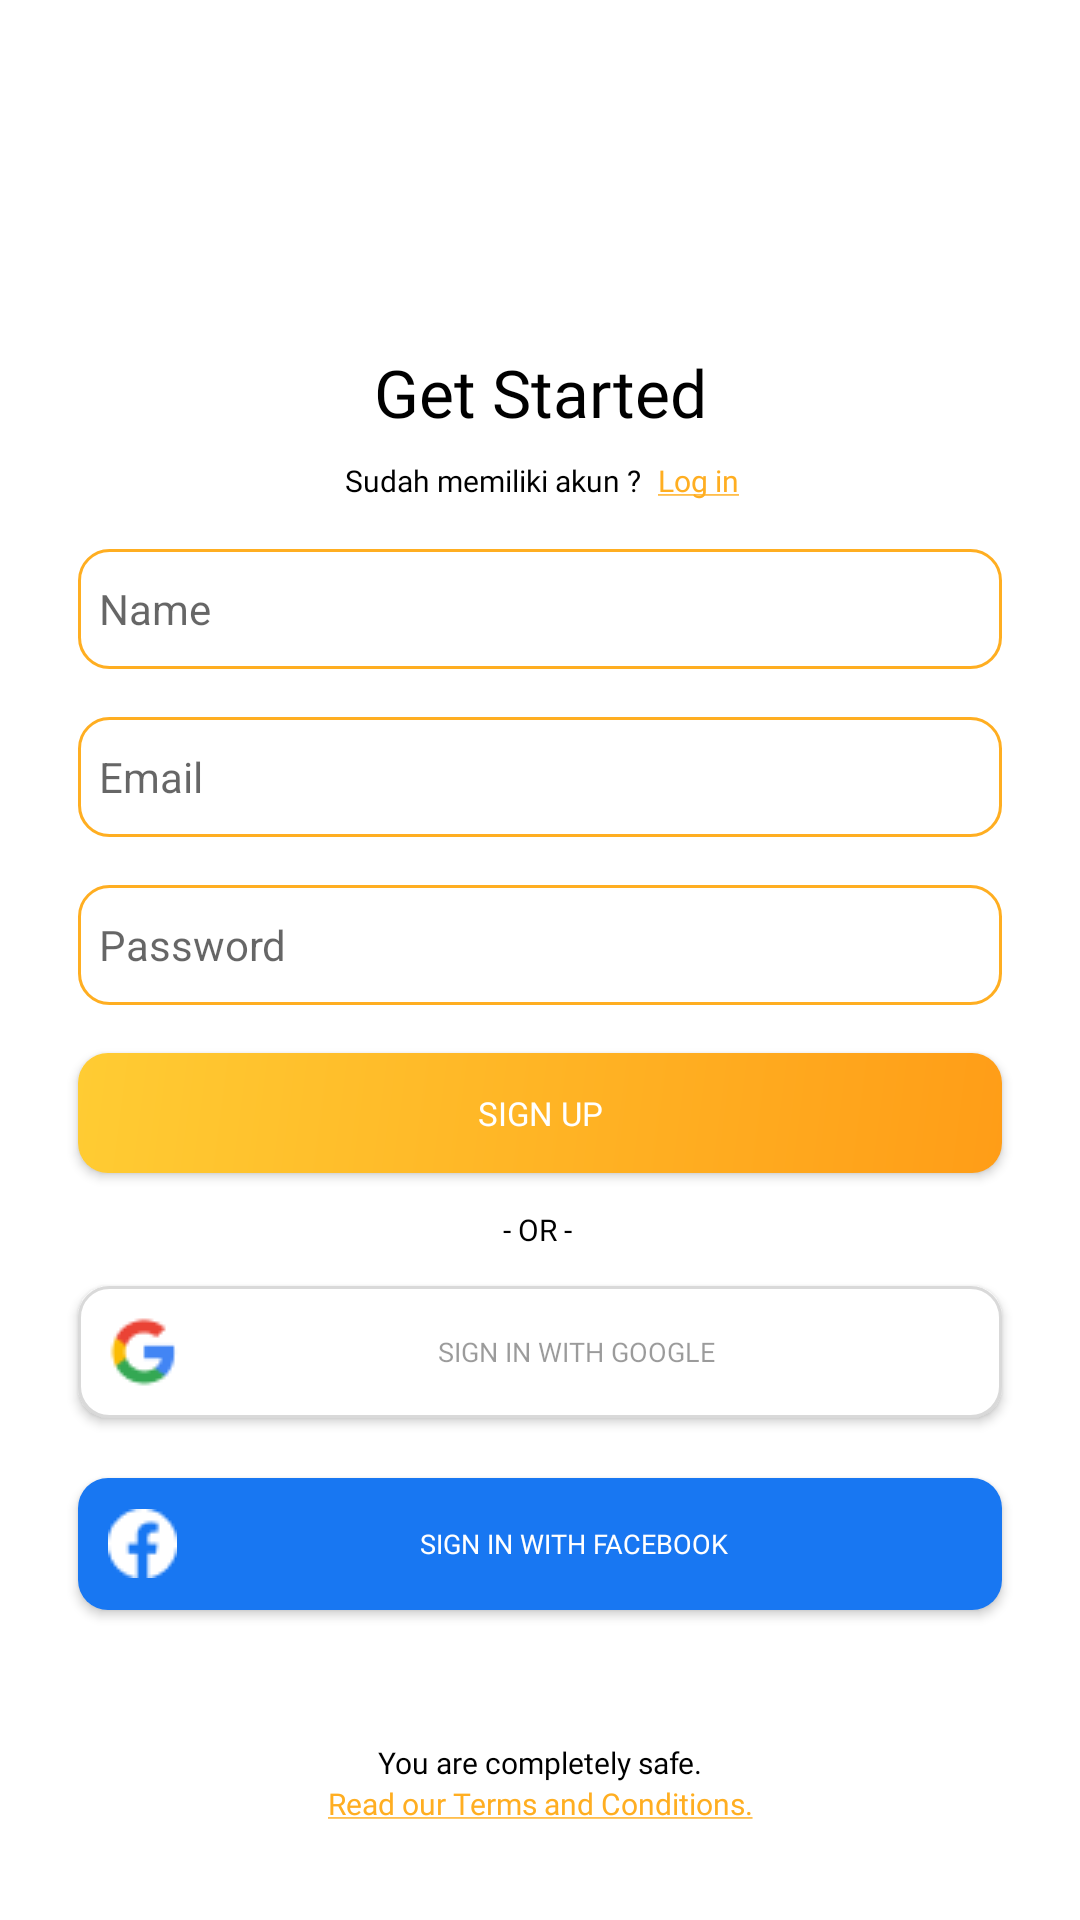

Android layout source for this screen:
<!-- AndroidManifest.xml: application theme Theme.DumnoFood -->
<!-- res/layout/activity_signup.xml -->
<?xml version="1.0" encoding="utf-8"?>
<androidx.constraintlayout.widget.ConstraintLayout xmlns:android="http://schemas.android.com/apk/res/android"
    xmlns:app="http://schemas.android.com/apk/res-auto"
    xmlns:tools="http://schemas.android.com/tools"
    android:layout_width="match_parent"
    android:layout_height="match_parent"
    tools:context=".signUpActivity">


    <TextView
        android:id="@+id/tvgtstart"
        android:layout_width="wrap_content"
        android:layout_height="wrap_content"
        android:layout_marginTop="116dp"
        android:fontFamily="@font/poppinssemibold"
        android:text="@string/get_started"
        android:textColor="@color/black"
        android:textSize="22sp"
        app:layout_constraintEnd_toEndOf="parent"
        app:layout_constraintStart_toStartOf="parent"
        app:layout_constraintTop_toTopOf="parent" />

    <TextView
        android:id="@+id/tvalready"
        android:layout_width="wrap_content"
        android:layout_height="wrap_content"
        android:layout_marginTop="8dp"
        android:fontFamily="@font/poppinsregular"
        android:text="@string/already"
        android:textColor="@color/black"
        android:textSize="10sp"
        app:layout_constraintEnd_toEndOf="parent"
        app:layout_constraintHorizontal_bias="0.44"
        app:layout_constraintStart_toStartOf="parent"
        app:layout_constraintTop_toBottomOf="@+id/tvgtstart" />

    <TextView
        android:id="@+id/textlogin"
        android:layout_width="wrap_content"
        android:layout_height="wrap_content"
        android:layout_marginTop="8dp"
        android:fontFamily="@font/poppinsregular"
        android:text="@string/loginLText"
        android:textColor="@color/textlink"
        android:textSize="10sp"
        app:layout_constraintEnd_toEndOf="parent"
        app:layout_constraintHorizontal_bias="0.047"
        app:layout_constraintStart_toEndOf="@+id/tvalready"
        app:layout_constraintTop_toBottomOf="@+id/tvgtstart" />

    <EditText
        android:id="@+id/editnameup"
        android:layout_width="0dp"
        android:layout_height="40dp"
        android:layout_marginStart="26dp"
        android:layout_marginTop="16dp"
        android:layout_marginEnd="26dp"
        android:background="@drawable/formkolom"
        android:ems="20"
        android:hint="@string/nameinput"
        android:inputType="textPersonName"
        android:padding="7dp"
        android:textSize="14sp"
        app:layout_constraintEnd_toEndOf="parent"
        app:layout_constraintStart_toStartOf="parent"
        app:layout_constraintTop_toBottomOf="@+id/tvalready" />

    <EditText
        android:id="@+id/editemailsup"
        android:layout_width="0dp"
        android:layout_height="40dp"
        android:layout_marginTop="16dp"
        android:background="@drawable/formkolom"
        android:ems="20"
        android:hint="@string/emailinput"
        android:inputType="textEmailAddress"
        android:padding="7dp"
        android:textSize="14sp"
        app:layout_constraintEnd_toEndOf="@+id/editnameup"
        app:layout_constraintStart_toStartOf="@+id/editnameup"
        app:layout_constraintTop_toBottomOf="@+id/editnameup" />

    <EditText
        android:id="@+id/editpasswup"
        android:layout_width="0dp"
        android:layout_height="40dp"
        android:layout_marginTop="16dp"
        android:background="@drawable/formkolom"
        android:ems="20"
        android:hint="@string/passwordinput"
        android:inputType="textPassword"
        android:padding="7dp"
        android:textSize="14sp"
        app:layout_constraintEnd_toEndOf="@+id/editemailsup"
        app:layout_constraintStart_toStartOf="@+id/editemailsup"
        app:layout_constraintTop_toBottomOf="@+id/editemailsup" />

    <androidx.appcompat.widget.AppCompatButton
        android:id="@+id/buttonSignup"
        android:layout_width="0dp"
        android:layout_height="40dp"
        android:layout_marginTop="16dp"
        android:background="@drawable/btn_color2"
        android:ems="18"
        android:fontFamily="@font/poppinsextrabold"
        android:text="@string/sign_up"
        android:textColor="@color/textputih"
        android:textSize="11sp"
        app:layout_constraintEnd_toEndOf="@+id/editpasswup"
        app:layout_constraintHorizontal_bias="0.0"
        app:layout_constraintStart_toStartOf="@+id/editpasswup"
        app:layout_constraintTop_toBottomOf="@+id/editpasswup" />

    <TextView
        android:id="@+id/textView5"
        android:layout_width="wrap_content"
        android:layout_height="wrap_content"
        android:layout_marginTop="12dp"
        android:fontFamily="@font/poppinsregular"
        android:text="@string/or"
        android:textColor="@color/black"
        android:textSize="10sp"
        app:layout_constraintEnd_toEndOf="parent"
        app:layout_constraintHorizontal_bias="0.498"
        app:layout_constraintStart_toStartOf="parent"
        app:layout_constraintTop_toBottomOf="@+id/buttonSignup" />

    <androidx.appcompat.widget.AppCompatButton
        android:id="@+id/buttonSignG2"
        android:layout_width="0dp"
        android:layout_height="44dp"
        android:layout_marginTop="12dp"
        android:background="@drawable/signgoogle_btn"
        android:drawableLeft="@drawable/google_logo"
        android:ems="18"
        android:fontFamily="@font/poppinsextrabold"
        android:padding="10dp"
        android:text="@string/sign_in_with_google"
        android:textColor="@color/textform"
        android:textSize="9sp"
        app:layout_constraintEnd_toEndOf="@+id/buttonSignup"
        app:layout_constraintHorizontal_bias="0.478"
        app:layout_constraintStart_toStartOf="@+id/buttonSignup"
        app:layout_constraintTop_toBottomOf="@+id/textView5" />

    <androidx.appcompat.widget.AppCompatButton
        android:id="@+id/buttonSignFb"
        android:layout_width="0dp"
        android:layout_height="44dp"
        android:layout_marginTop="20dp"
        android:background="@drawable/signfb_btn"
        android:drawableLeft="@drawable/facebook_logo"
        android:ems="18"
        android:fontFamily="@font/poppinsextrabold"
        android:padding="10dp"
        android:text="@string/sign_in_with_facebook"
        android:textColor="@color/textputih"
        android:textSize="9sp"
        app:layout_constraintEnd_toEndOf="@+id/buttonSignG2"
        app:layout_constraintHorizontal_bias="0.0"
        app:layout_constraintStart_toStartOf="@+id/buttonSignG2"
        app:layout_constraintTop_toBottomOf="@+id/buttonSignG2" />

    <TextView
        android:id="@+id/safe"
        android:layout_width="wrap_content"
        android:layout_height="wrap_content"
        android:layout_marginTop="44dp"
        android:fontFamily="@font/poppinsregular"
        android:text="@string/safe"
        android:textColor="@color/black"
        android:textSize="10sp"
        app:layout_constraintEnd_toEndOf="parent"
        app:layout_constraintStart_toStartOf="parent"
        app:layout_constraintTop_toBottomOf="@+id/buttonSignFb" />

    <TextView
        android:id="@+id/termcon"
        android:layout_width="wrap_content"
        android:layout_height="wrap_content"
        android:fontFamily="@font/poppinsregular"
        android:text="@string/termscon"
        android:textAlignment="center"
        android:textColor="@color/textlink"
        android:textSize="10sp"
        app:layout_constraintEnd_toEndOf="parent"
        app:layout_constraintStart_toStartOf="parent"
        app:layout_constraintTop_toBottomOf="@+id/safe" />


</androidx.constraintlayout.widget.ConstraintLayout>
<!-- resources referenced by this layout -->
<resources>
  <color name="black">#FF000000</color>
  <color name="textform">#64000000</color>
  <color name="textlink">#FFAE21</color>
  <color name="textputih">#FFFFFFFF</color>
  <!-- drawable btn_color2 (drawable) -->
  <?xml version="1.0" encoding="utf-8"?>
  <shape
      xmlns:android="http://schemas.android.com/apk/res/android"
      android:shape="rectangle">
      <corners android:radius="10dp"/>
      <gradient
          android:type="linear"
          android:startColor="#FFCC33"
          android:endColor="#FF9D17"
          android:angle="315"
          />
  
  </shape>
  <!-- drawable facebook_logo: png bitmap (drawable, 436 bytes) -->
  <!-- drawable formkolom (drawable) -->
  <?xml version="1.0" encoding="utf-8"?>
  <shape xmlns:android="http://schemas.android.com/apk/res/android">
      <solid android:color="#ffffff" />
  
      <stroke
          android:width="1dp"
          android:color="#FFAE21" />
      <corners
          android:radius="10dp"
          />
  </shape>
  <!-- drawable google_logo: png bitmap (drawable, 898 bytes) -->
  <!-- drawable signfb_btn (drawable) -->
  <?xml version="1.0" encoding="utf-8"?>
  <shape
      xmlns:android="http://schemas.android.com/apk/res/android"
      android:shape="rectangle">
      <solid android:color="@color/birufb"/>
      <corners android:radius="10dp"/>
  
  
  
  
  
  </shape>
  <!-- drawable signgoogle_btn (drawable) -->
  <?xml version="1.0" encoding="utf-8"?>
  <shape
      xmlns:android="http://schemas.android.com/apk/res/android"
      android:shape="rectangle">
      <solid android:color="@color/textputih"/>
      <corners android:radius="10dp"/>
      <stroke
          android:width="1dp"
          android:color="@color/abu" />
  
  
  
  
  </shape>
  <string name="already">Sudah memiliki akun ?</string>
  <string name="emailinput">Email</string>
  <string name="get_started">Get Started</string>
  <string name="loginLText"><u>Log in</u></string>
  <string name="nameinput">Name</string>
  <string name="or">- OR -</string>
  <string name="passwordinput">Password</string>
  <string name="safe">You are completely safe.</string>
  <string name="sign_in_with_facebook">Sign In with Facebook</string>
  <string name="sign_in_with_google">Sign In with Google</string>
  <string name="sign_up">Sign up</string>
  <string name="termscon"><u>Read our Terms and Conditions.</u></string>
  <style name="Theme.DumnoFood" parent="Theme.MaterialComponents.DayNight.DarkActionBar">
          
          <item name="colorPrimary">@color/orange2</item>
          <item name="colorPrimaryVariant">@color/purple_700</item>
          <item name="colorOnPrimary">@color/white</item>
          
          <item name="colorSecondary">@color/teal_200</item>
          <item name="colorSecondaryVariant">@color/teal_700</item>
          <item name="colorOnSecondary">@color/black</item>
  
          
          <item name="android:statusBarColor">@color/orange2</item>
  
          
  
  
          
      </style>
  <color name="birufb">#1877F2</color>
  <color name="abu">#D9D9D9</color>
  <color name="orange2">#FFC42E</color>
  <color name="purple_700">#FF3700B3</color>
  <color name="white">#FFFFFF</color>
  <color name="teal_200">#FF03DAC5</color>
  <color name="teal_700">#FF018786</color>
</resources>
